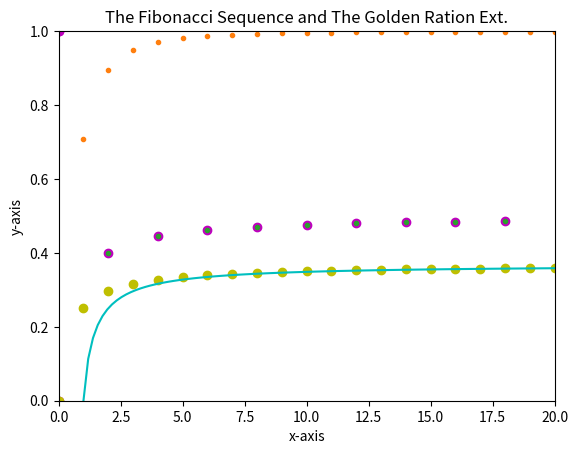

Python code for this plot:
import os
import sys

import numpy as np

from matplotlib import pyplot as plt

import math

sys.setrecursionlimit(10000)

N = 20 #number of terms generated
a = [] #the empty list we will populate

for n in range(0,N):
  a.append(((-1.0)**n)*n/(2.0*n+1.0)) #populates a W 1st 20 terms of a_n
plt.plot(a,".") #"." == plot discrete points
plt.show() #displays the plot

#BEGIN EXERCISE 1
N = 50
a = []

for n in range(0,N):
  a.append(n/math.sqrt(n**2+1))
plt.plot(a,".")
plt.show() #The sequence appears to covnerge to 1
#END EXERCISE 1

N = 20
a = []

for n in range(0,N):
  a.append(((-1.0)**n)*n/(2.0*n+1.0))

plt.title("a plot of $a_n$") #title the plot
plt.xlim([-1,20]) #sets the x range to [-1,20]
plt.ylim([-1,1]) #sets the y range to [-1,1]
plt.plot(a,"mo") #sets marker to magenta circles
plt.show()

N = 20
a = [((-1.0)**n)*n/(2.0*n+1.0) for n in range(0,N)] #generates a from 0 to 20

plt.plot(a,".")
plt.show()

#BEGIN EXERCISE 2

#Part A
N = 21
b = []
for i in range(1,N+1):
  b.append((1-(i**(-1)))**i)

plt.plot(b,'yo')
plt.title("a plot of $(1-(1/n))^n$")
plt.xlabel("x-axis")
plt.ylabel("y-axis")
plt.xlim([1,20]) 
plt.ylim([0,1])
plt.show()

#Part B
def f(x):
  return (1-(x**(-1)))**x

y = np.linspace(1,20,100)

plt.plot(y, f(y), 'c')
plt.title("a plot of $f(x) = (1-(1/x)^x$")
plt.xlim([0,20])
plt.ylim([0,1])
plt.show()

#You can denote the differences in the plots by titling them differently
#i.e. The sequence plot is titled "Sequence" and the function plot, "Function"

#END EXERCISE 2

#BEGIN EXERCISE 3

def fib(x): #Function for computing fibonacci numbers recursively
  if x <= 0:
    raise ValueError("n is not positive") 
  if x%1 != 0:
    raise ValueError("n is not an integer")
  else:
    if x == 1:
      return 1
    if x == 2:
      return 1
    else:
      return fib(x-1)+fib(x-2)

r = [] #fibonacci ratio list
for i in range(2,21):
  r.append((fib(i))/(fib(i-1)))

phi = ((1+math.sqrt(5))/2)

#I conjecture that the limit of r will be phi

def P(x):
  y = []
  for i in range(len(x)):
    y.append(phi)
  return y

x1 = np.linspace(0,21,100)

plt.plot(r,'mo')
plt.plot(x1, P(x1), 'c--')
plt.title("The Fibonacci Sequence and The Golden Ratio")
plt.show()

E = [] #extended fibonacci ratio list
for i in range(2,32):
  E.append((fib(i))/(fib(i-1)))

x2 = np.linspace(0,31,100)

plt.plot(E,'mo')
plt.plot(x2, P(x2), 'c--')
plt.title("The Fibonacci Sequence and The Golden Ration Ext.")
plt.show()

#The extended plot only further proves my conjecture
